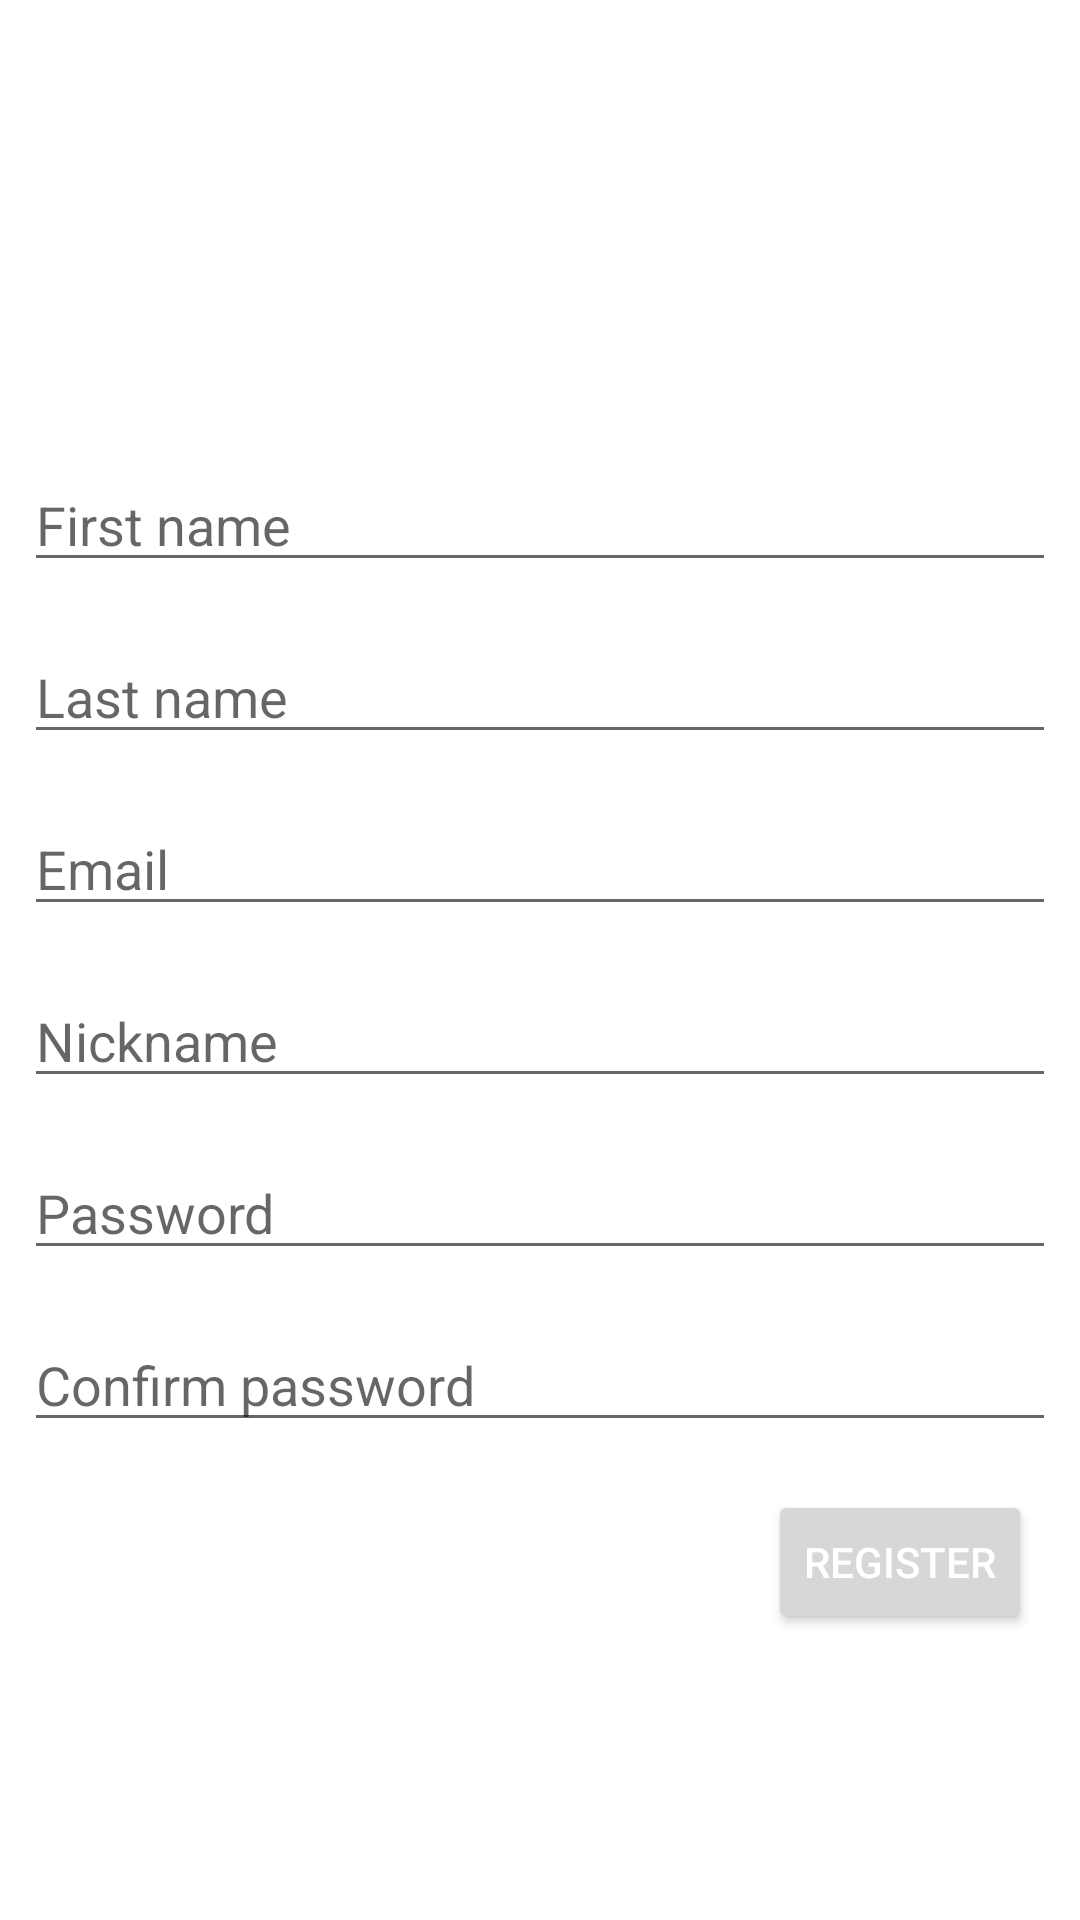

Here is an Android app screen rendered from its layout file. Give the layout XML and the strings, colors and styles it references.
<!-- AndroidManifest.xml: application theme Theme.Team8GroupProject -->
<!-- res/layout/fragment_register.xml -->
<?xml version="1.0" encoding="utf-8"?>
<androidx.constraintlayout.widget.ConstraintLayout
    xmlns:android="http://schemas.android.com/apk/res/android"
    xmlns:app="http://schemas.android.com/apk/res-auto"
    xmlns:tools="http://schemas.android.com/tools"
    android:id="@+id/layout_root"
    android:layout_width="match_parent"
    android:layout_height="match_parent"
    tools:context=".ui.auth.register.RegisterFragment">

    <androidx.constraintlayout.widget.Guideline
        android:id="@+id/guideline_fifty"
        android:layout_width="wrap_content"
        android:layout_height="wrap_content"
        android:orientation="horizontal"
        app:layout_constraintGuide_begin="366dp" />

    <EditText
        android:id="@+id/edit_first"
        android:layout_width="0dp"
        android:layout_height="wrap_content"
        android:layout_marginStart="8dp"
        android:layout_marginEnd="8dp"
        android:layout_marginBottom="16dp"
        android:ems="10"
        android:hint="@string/hint_first"
        android:inputType="textPersonName"
        app:layout_constraintBottom_toTopOf="@+id/edit_last"
        app:layout_constraintEnd_toEndOf="parent"
        app:layout_constraintStart_toStartOf="parent"
        android:autofillHints="" />

    <EditText
        android:id="@+id/edit_last"
        android:layout_width="0dp"
        android:layout_height="wrap_content"
        android:layout_marginStart="8dp"
        android:layout_marginEnd="8dp"
        android:layout_marginBottom="16dp"
        android:ems="10"
        android:hint="@string/hint_last"
        android:inputType="textPersonName"
        app:layout_constraintBottom_toTopOf="@+id/edit_email"
        app:layout_constraintEnd_toEndOf="parent"
        app:layout_constraintStart_toStartOf="parent"
        android:autofillHints="" />

    <EditText
        android:id="@+id/edit_email"
        android:layout_width="0dp"
        android:layout_height="wrap_content"
        android:layout_marginStart="8dp"
        android:layout_marginEnd="8dp"
        android:layout_marginBottom="16dp"
        android:autofillHints=""
        android:ems="10"
        android:hint="@string/hint_email"
        android:inputType="textEmailAddress"
        app:layout_constraintBottom_toTopOf="@+id/edit_nickname"
        app:layout_constraintEnd_toEndOf="parent"
        app:layout_constraintStart_toStartOf="parent" />

    <EditText
        android:id="@+id/edit_nickname"
        android:layout_width="0dp"
        android:layout_height="wrap_content"
        android:layout_marginStart="8dp"
        android:layout_marginEnd="8dp"
        android:autofillHints=""
        android:ems="10"
        android:hint="@string/hint_nickname"
        android:inputType="textPersonName"
        app:layout_constraintBottom_toTopOf="@+id/guideline_fifty"
        app:layout_constraintEnd_toEndOf="parent"
        app:layout_constraintStart_toStartOf="parent" />

    <EditText
        android:id="@+id/edit_password_1"
        android:layout_width="0dp"
        android:layout_height="wrap_content"
        android:layout_marginStart="8dp"
        android:layout_marginTop="16dp"
        android:layout_marginEnd="8dp"
        android:autofillHints=""
        android:ems="10"
        android:hint="@string/hint_password_1"
        android:inputType="textPassword"
        app:layout_constraintEnd_toEndOf="parent"
        app:layout_constraintHorizontal_bias="0.0"
        app:layout_constraintStart_toStartOf="parent"
        app:layout_constraintTop_toBottomOf="@+id/edit_nickname" />

    <EditText
        android:id="@+id/edit_password_2"
        android:layout_width="0dp"
        android:layout_height="wrap_content"
        android:layout_marginStart="8dp"
        android:layout_marginTop="16dp"
        android:layout_marginEnd="8dp"
        android:autofillHints=""
        android:ems="10"
        android:hint="@string/hint_password_2"
        android:inputType="textPassword"
        app:layout_constraintEnd_toEndOf="parent"
        app:layout_constraintStart_toStartOf="parent"
        app:layout_constraintTop_toBottomOf="@+id/edit_password_1" />

    <Button
        android:id="@+id/button_register"
        android:layout_width="wrap_content"
        android:layout_height="wrap_content"
        android:layout_marginTop="16dp"
        android:layout_marginEnd="16dp"
        android:text="@string/button_register"
        android:textColor="@color/white"
        app:layout_constraintEnd_toEndOf="parent"
        app:layout_constraintTop_toBottomOf="@+id/edit_password_2" />
</androidx.constraintlayout.widget.ConstraintLayout>
<!-- resources referenced by this layout -->
<resources>
  <color name="white">#FFFFFFFF</color>
  <string name="button_register">Register</string>
  <string name="hint_email">Email</string>
  <string name="hint_first">First name</string>
  <string name="hint_last">Last name</string>
  <string name="hint_nickname">Nickname</string>
  <string name="hint_password_1">Password</string>
  <string name="hint_password_2">Confirm password</string>
  <style name="Theme.Team8GroupProject" parent="Theme.MaterialComponents.DayNight.DarkActionBar">
          
          <item name="colorPrimary">@color/DarkPrimary</item>
          <item name="colorPrimaryVariant">@color/Primary</item>
          <item name="colorOnPrimary">@color/Accent</item>
  
          
          <item name="android:statusBarColor" tools:targetApi="l">?attr/colorPrimaryVariant</item>
      </style>
  <color name="DarkPrimary">#242424</color>
  <color name="Primary">#383838</color>
  <color name="Accent">#828282</color>
</resources>
